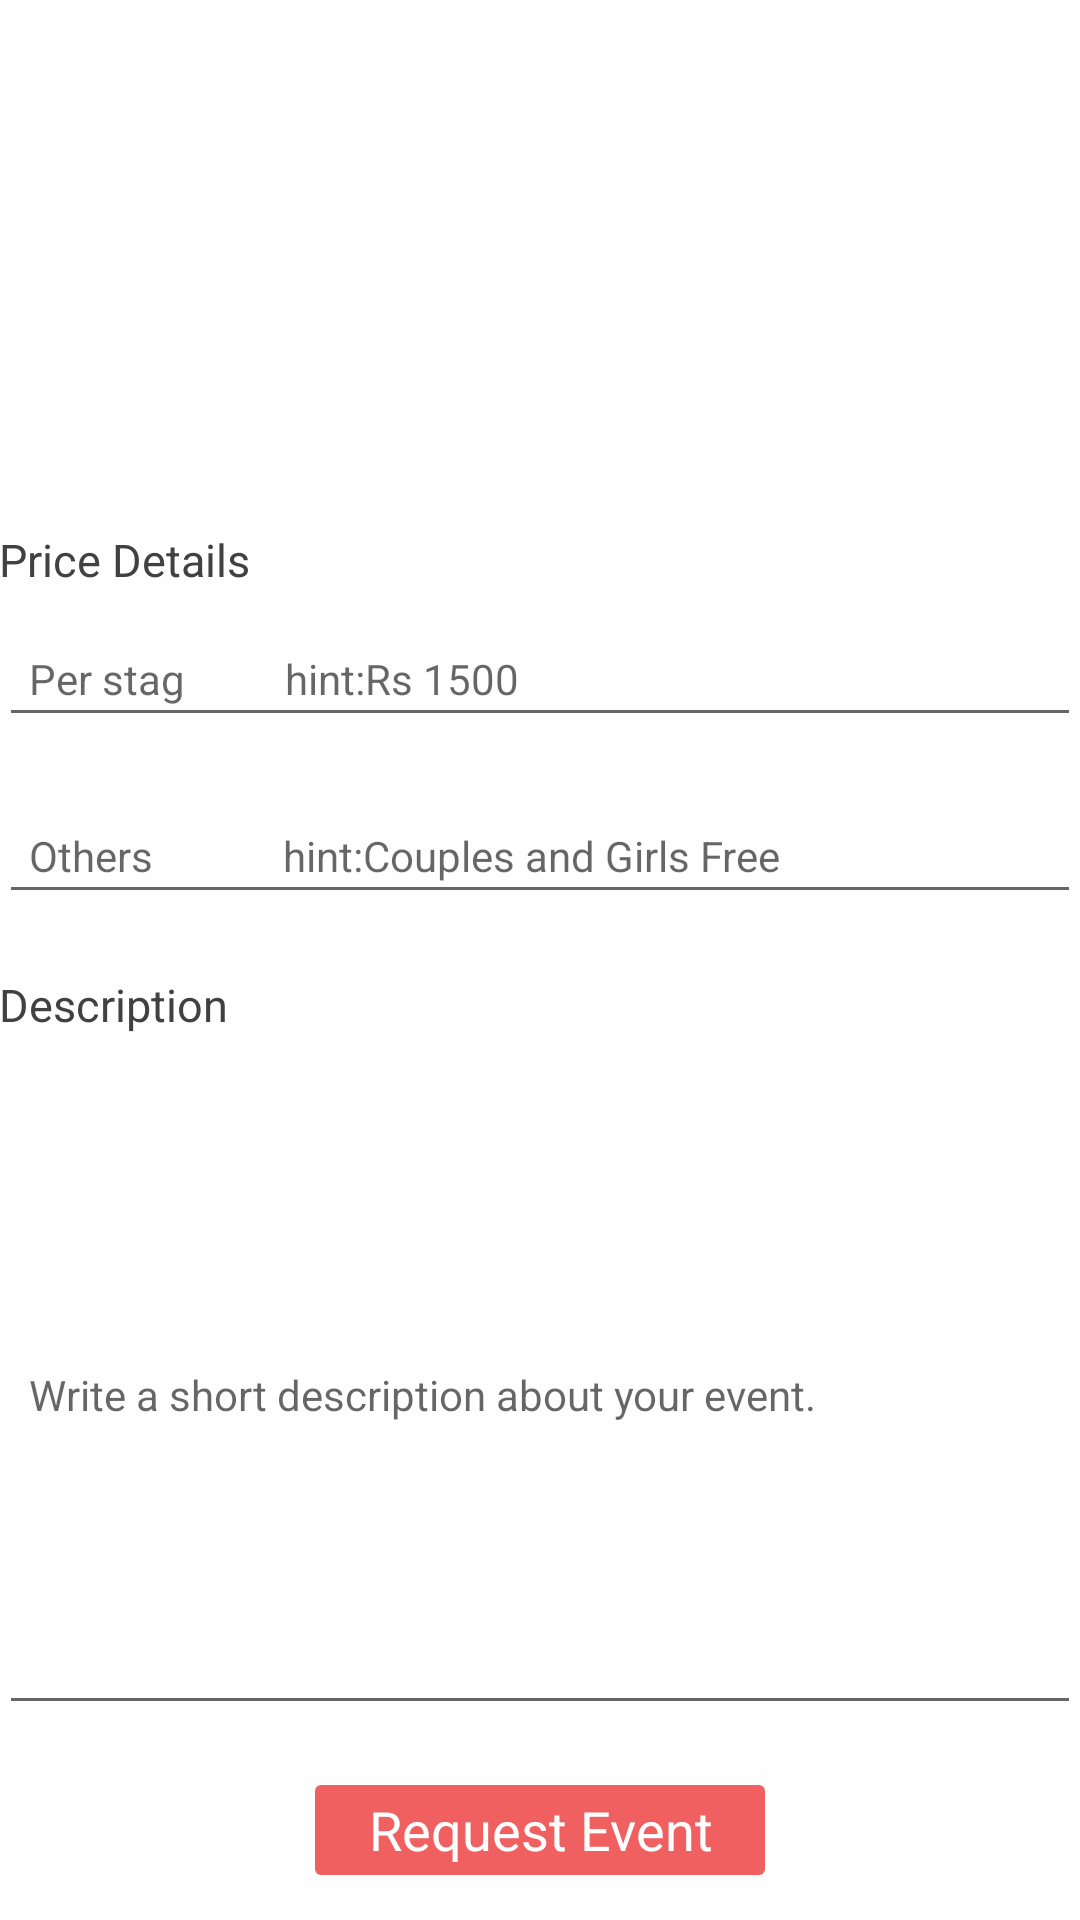

Here is an Android app screen rendered from its layout file. Give the layout XML and the strings, colors and styles it references.
<!-- AndroidManifest.xml: application theme AppTheme -->
<!-- res/layout/fragment_request_four.xml -->
<RelativeLayout xmlns:android="http://schemas.android.com/apk/res/android"
    xmlns:app="http://schemas.android.com/apk/res-auto"
    android:background="@color/white"
    android:paddingLeft="@dimen/activity_horizontal_margin"
    android:paddingRight="@dimen/activity_horizontal_margin"
    android:paddingTop="@dimen/activity_vertical_margin"
    xmlns:tools="http://schemas.android.com/tools"
    android:layout_width="match_parent"
    android:layout_height="match_parent"
    tools:context="com.sixmo.fragments.RequestFourFragment">
    <LinearLayout
        android:layout_width="match_parent"
        android:layout_height="wrap_content"
        android:orientation="vertical"
        android:gravity="center"
        android:layout_above="@+id/requestEvent"
        android:layout_alignParentLeft="true"
        android:layout_alignParentStart="true">
        <TextView
        android:layout_width="match_parent"
        android:layout_height="wrap_content"
        android:text="Price Details"
        android:layout_marginTop="35dp"
        android:id="@+id/pricedetailsview"
        android:textSize="15dp"
        android:textColor="@color/gray"
        android:layout_alignParentTop="true"
        android:layout_alignParentLeft="true"
        android:layout_alignParentStart="true" />

                <EditText
                    android:layout_width="match_parent"
                    android:layout_height="wrap_content"
                    android:id="@+id/perStag"
                    android:hint="Per stag          hint:Rs 1500"
                    android:padding="10dp"
                    android:textSize="14dp"
                    android:layout_marginTop="10dp" />

                <EditText
                    android:layout_width="match_parent"
                    android:layout_height="wrap_content"
                    android:id="@+id/othersPrice"
                    android:hint="Others             hint:Couples and Girls Free"
                    android:padding="10dp"
                    android:layout_marginTop="20dp"
                    android:textSize="14dp" />
        <TextView
            android:layout_width="match_parent"
            android:layout_height="wrap_content"
            android:text="Description"
            android:id="@+id/textView9"
            android:textSize="15dp"
            android:textColor="@color/gray"
            android:layout_below="@+id/cv"
            android:layout_alignParentLeft="true"
            android:layout_alignParentStart="true"
            android:layout_marginTop="20dp" />

        <EditText
            android:layout_width="match_parent"
            android:layout_height="220dp"
            android:inputType="textMultiLine"
            android:id="@+id/name"
            android:textSize="14dp"
            android:hint="@string/event_description_hint"
            android:padding="10dp"
            android:scrollbars="vertical"
            android:layout_below="@+id/textView9"
            android:layout_alignParentLeft="true"
            android:layout_alignParentStart="true"
            android:layout_marginTop="10dp" />
    </LinearLayout>

    <TextView
        android:layout_width="150dp"
        android:layout_height="30dp"
        android:layout_marginBottom="15dp"
        android:gravity="center"
        android:textColor="@color/white"
        android:background="@drawable/button_background"
        android:textAppearance="?android:attr/textAppearanceMedium"
        android:text="Request Event"
        android:id="@+id/requestEvent"
        android:layout_alignParentBottom="true"
        android:layout_centerHorizontal="true"
        android:layout_marginTop="20dp" />

</RelativeLayout>
<!-- resources referenced by this layout -->
<resources>
  <color name="gray">#414141</color>
  <color name="white">#fefefe</color>
  <!-- drawable button_background (drawable) -->
  <shape xmlns:android="http://schemas.android.com/apk/res/android">
              <corners android:radius="2dp" />
              <solid android:color="@color/colorPrimary" />
          </shape>
  <string name="event_description_hint">Write a short description about your event.</string>
  <style name="AppTheme" parent="Theme.AppCompat.Light.DarkActionBar">
          
          <item name="colorPrimary">@color/colorPrimary</item>
          <item name="colorPrimaryDark">@color/colorPrimaryDark</item>
          <item name="colorAccent">@color/colorAccent</item>
      </style>
  <color name="colorPrimary">#f06060</color>
  <color name="colorPrimaryDark">#e25c5c</color>
  <color name="colorAccent">#f06060</color>
</resources>
